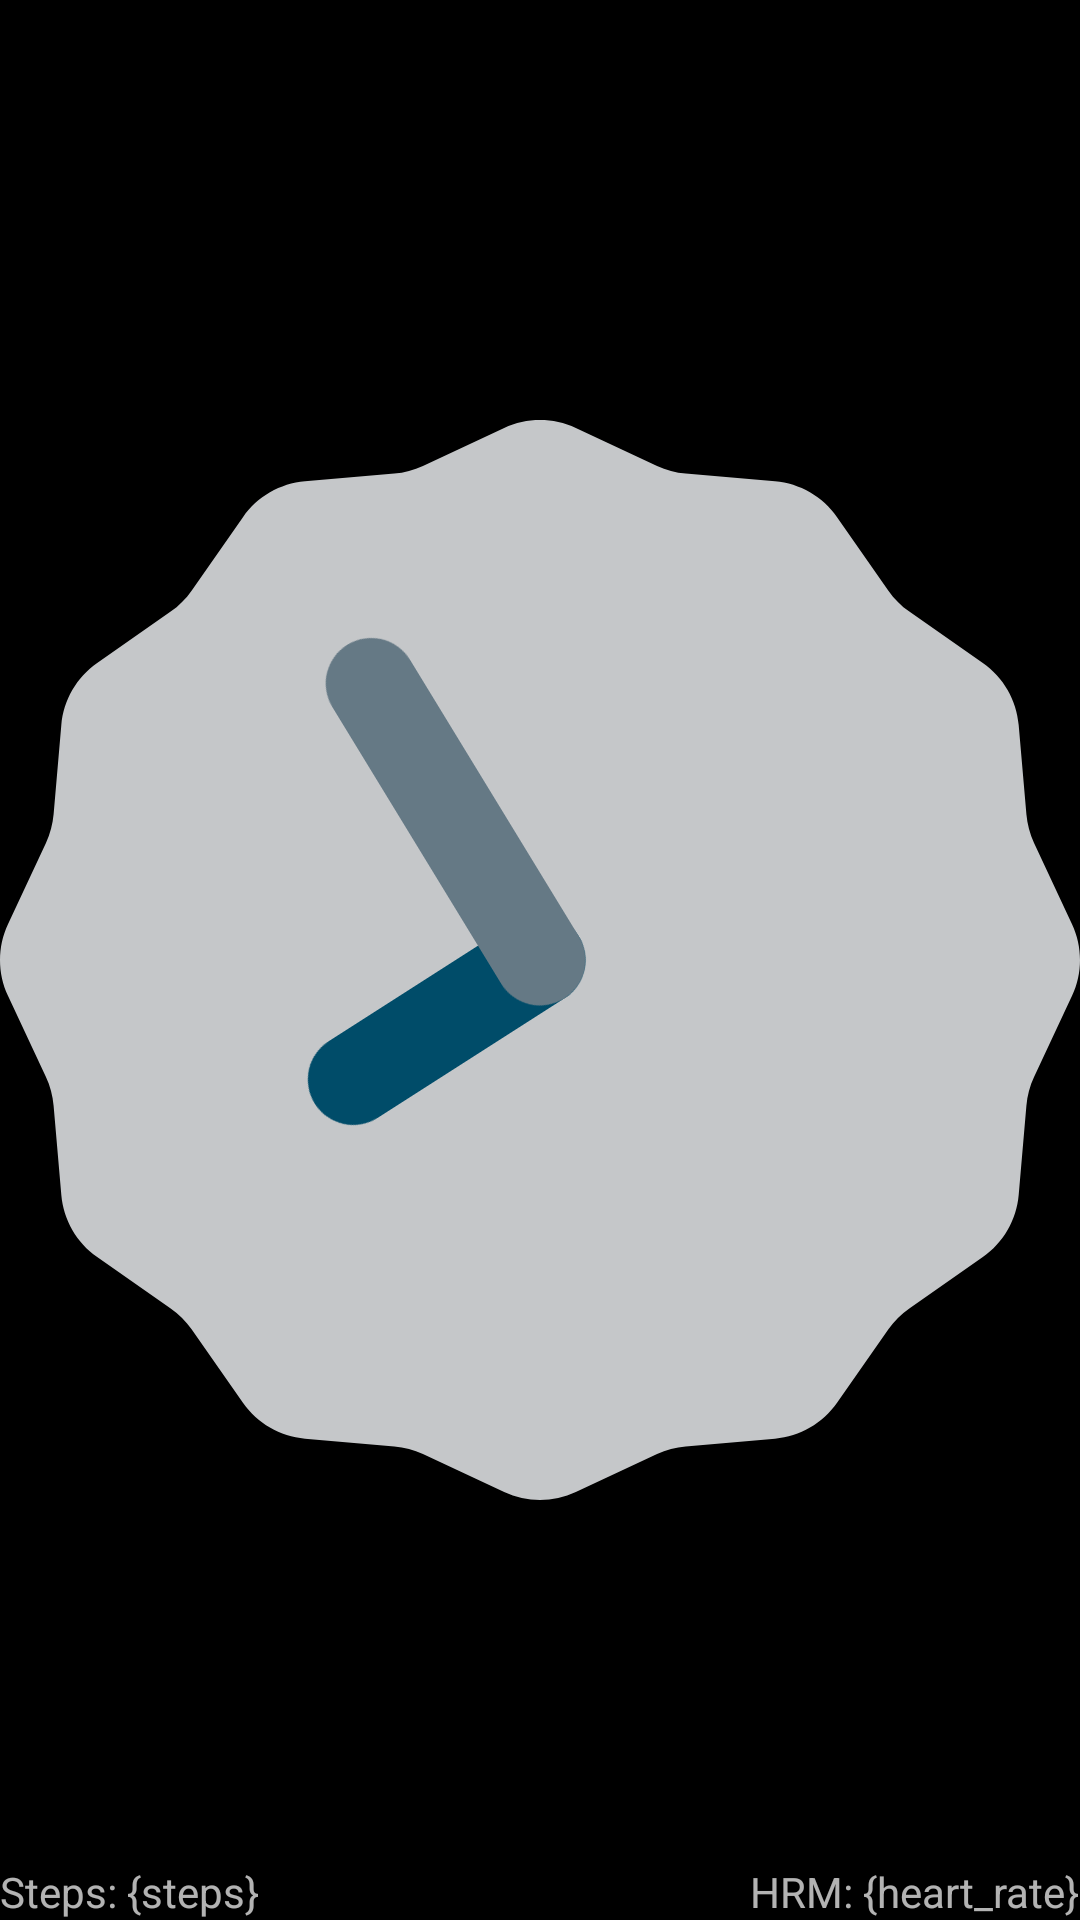

Layout XML and referenced resources for this Android screen:
<!-- AndroidManifest.xml: application theme Theme.AppTheme -->
<!-- res/layout/face_analog.xml -->
<?xml version="1.0" encoding="utf-8"?>
<androidx.constraintlayout.widget.ConstraintLayout xmlns:android="http://schemas.android.com/apk/res/android"
                                                   xmlns:app="http://schemas.android.com/apk/res-auto"
                                                   android:layout_width="match_parent"
                                                   android:layout_height="match_parent"
                                                   xmlns:tools="http://schemas.android.com/tools">


    <AnalogClock android:layout_width="0dp" android:layout_height="0dp"
                 app:layout_constraintStart_toStartOf="parent"
                 app:layout_constraintEnd_toEndOf="parent" app:layout_constraintBottom_toBottomOf="parent"
                 app:layout_constraintTop_toTopOf="parent"
    />

    <TextView android:layout_width="wrap_content" android:layout_height="wrap_content"
              app:layout_constraintStart_toStartOf="parent" app:layout_constraintBottom_toBottomOf="parent"
              android:text="@string/main_face_steps_text" tools:text="Steps:513" android:id="@+id/main_face_steps"/>
    <TextView android:layout_width="wrap_content" android:layout_height="wrap_content"
              app:layout_constraintEnd_toEndOf="parent" app:layout_constraintBottom_toBottomOf="parent"
              android:text="@string/main_face_heart_rate_text" tools:text="HRM:71" android:id="@+id/main_face_heart_rate"/>

</androidx.constraintlayout.widget.ConstraintLayout>
<!-- resources referenced by this layout -->
<resources>
  <string name="main_face_heart_rate_text">HRM: {heart_rate}</string>
  <string name="main_face_steps_text">Steps: {steps}</string>
  <style name="Theme.AppTheme" parent="Theme.AppCompat">
  
          <item name="android:windowBackground">@android:color/black</item>
          <item name="android:colorControlHighlight">@android:color/transparent</item>
      </style>
</resources>
